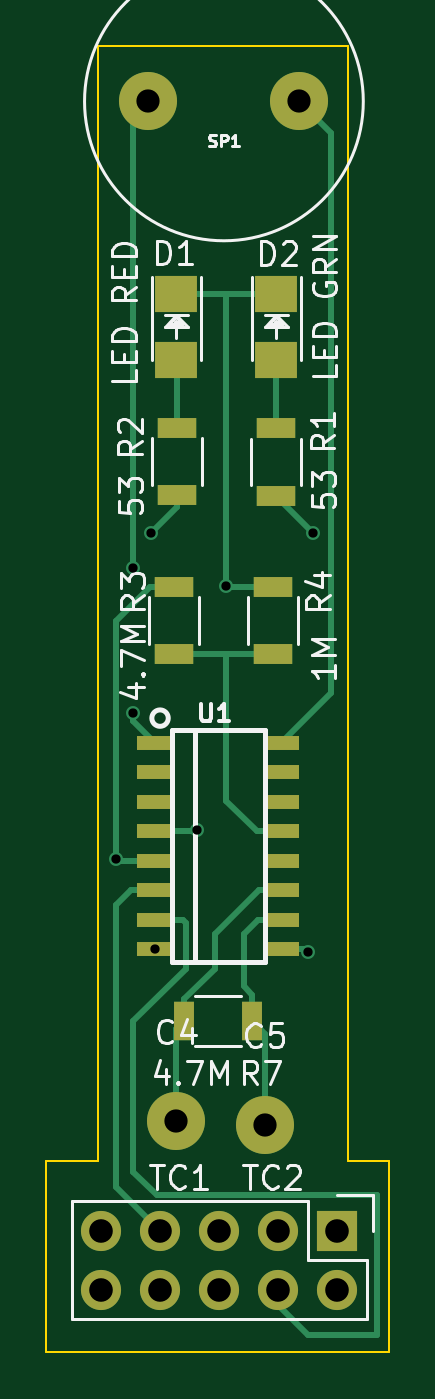
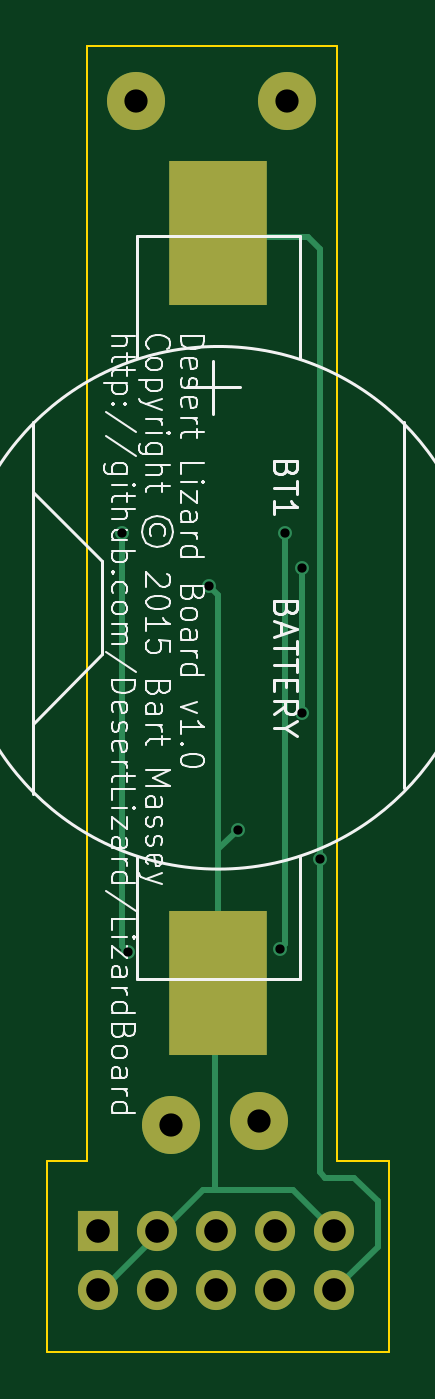
Circuit board: 10 layer files. Board 14.8 x 56.2 mm.
- bottom_copper: lizard-B_Cu.gbr (2655 bytes)
- bottom_mask: lizard-B_Mask.gbr (860 bytes)
- paste: lizard-B_Paste.gbr (295 bytes)
- bottom_silk: lizard-B_SilkS.gbr (28320 bytes)
- outline: lizard-Edge_Cuts.gbr (708 bytes)
- top_copper: lizard-F_Cu.gbr (5298 bytes)
- top_mask: lizard-F_Mask.gbr (1688 bytes)
- paste: lizard-F_Paste.gbr (1207 bytes)
- top_silk: lizard-F_SilkS.gbr (16860 bytes)
- drill: lizard.drl (597 bytes)

=== bottom_copper: lizard-B_Cu.gbr ===
G04 #@! TF.FileFunction,Copper,L2,Bot,Signal*
%FSLAX46Y46*%
G04 Gerber Fmt 4.6, Leading zero omitted, Abs format (unit mm)*
G04 Created by KiCad (PCBNEW (2015-08-06 BZR 6058)-product) date Thu 06 Aug 2015 02:07:34 PM PDT*
%MOMM*%
G01*
G04 APERTURE LIST*
%ADD10C,0.100000*%
%ADD11R,4.200000X6.200000*%
%ADD12C,2.499360*%
%ADD13R,1.727200X1.727200*%
%ADD14O,1.727200X1.727200*%
%ADD15C,2.500000*%
%ADD16C,0.600000*%
%ADD17C,0.250000*%
G04 APERTURE END LIST*
D10*
D11*
X121100000Y-99800000D03*
X121100000Y-132100000D03*
D12*
X119350000Y-138050000D03*
X123150000Y-138200000D03*
D13*
X126275000Y-142775000D03*
D14*
X126275000Y-145315000D03*
X123735000Y-142775000D03*
X123735000Y-145315000D03*
X121195000Y-142775000D03*
X121195000Y-145315000D03*
X118655000Y-142775000D03*
X118655000Y-145315000D03*
X116115000Y-142775000D03*
X116115000Y-145315000D03*
D15*
X124650000Y-94150000D03*
X118150000Y-94150000D03*
D16*
X116750000Y-126750000D03*
X121500000Y-115000000D03*
X120250000Y-125500000D03*
X117500000Y-114250000D03*
X117500000Y-120500000D03*
X125250000Y-112750000D03*
X125000000Y-130750000D03*
X118450000Y-130645000D03*
X118250000Y-112750000D03*
D17*
X116750000Y-126750000D02*
X116750000Y-140250000D01*
X114250000Y-143450000D02*
X116115000Y-145315000D01*
X114250000Y-141500000D02*
X114250000Y-143450000D01*
X115250000Y-140500000D02*
X114250000Y-141500000D01*
X116500000Y-140500000D02*
X115250000Y-140500000D01*
X116750000Y-140250000D02*
X116500000Y-140500000D01*
X117250000Y-100000000D02*
X120900000Y-100000000D01*
X116750000Y-100500000D02*
X117250000Y-100000000D01*
X116750000Y-126750000D02*
X116750000Y-100500000D01*
X120900000Y-100000000D02*
X121100000Y-99800000D01*
X121100000Y-126350000D02*
X121100000Y-115400000D01*
X121100000Y-115400000D02*
X121500000Y-115000000D01*
X121250000Y-141000000D02*
X121250000Y-132250000D01*
X121250000Y-132250000D02*
X121100000Y-132100000D01*
X123735000Y-142775000D02*
X123525000Y-142775000D01*
X123525000Y-142775000D02*
X121750000Y-141000000D01*
X117890000Y-141000000D02*
X116115000Y-142775000D01*
X121750000Y-141000000D02*
X121250000Y-141000000D01*
X121250000Y-141000000D02*
X117890000Y-141000000D01*
X126275000Y-145315000D02*
X126275000Y-145475000D01*
X126275000Y-145475000D02*
X123735000Y-142935000D01*
X123735000Y-142935000D02*
X123735000Y-142775000D01*
X121100000Y-126350000D02*
X121100000Y-132100000D01*
X120250000Y-125500000D02*
X121100000Y-126350000D01*
X117500000Y-114250000D02*
X117500000Y-120500000D01*
X125250000Y-130500000D02*
X125250000Y-112750000D01*
X125000000Y-130750000D02*
X125250000Y-130500000D01*
X118250000Y-130445000D02*
X118250000Y-112750000D01*
X118250000Y-130445000D02*
X118450000Y-130645000D01*
M02*

=== bottom_mask: lizard-B_Mask.gbr ===
G04 #@! TF.FileFunction,Soldermask,Bot*
%FSLAX46Y46*%
G04 Gerber Fmt 4.6, Leading zero omitted, Abs format (unit mm)*
G04 Created by KiCad (PCBNEW (2015-08-06 BZR 6058)-product) date Thu 06 Aug 2015 02:07:34 PM PDT*
%MOMM*%
G01*
G04 APERTURE LIST*
%ADD10C,0.100000*%
%ADD11R,4.200000X6.200000*%
%ADD12C,2.499360*%
%ADD13R,1.727200X1.727200*%
%ADD14O,1.727200X1.727200*%
%ADD15C,2.500000*%
G04 APERTURE END LIST*
D10*
D11*
X121100000Y-99800000D03*
X121100000Y-132100000D03*
D12*
X119350000Y-138050000D03*
X123150000Y-138200000D03*
D13*
X126275000Y-142775000D03*
D14*
X126275000Y-145315000D03*
X123735000Y-142775000D03*
X123735000Y-145315000D03*
X121195000Y-142775000D03*
X121195000Y-145315000D03*
X118655000Y-142775000D03*
X118655000Y-145315000D03*
X116115000Y-142775000D03*
X116115000Y-145315000D03*
D15*
X124650000Y-94150000D03*
X118150000Y-94150000D03*
M02*

=== paste: lizard-B_Paste.gbr ===
G04 #@! TF.FileFunction,Paste,Bot*
%FSLAX46Y46*%
G04 Gerber Fmt 4.6, Leading zero omitted, Abs format (unit mm)*
G04 Created by KiCad (PCBNEW (2015-06-09 BZR 5726)-product) date Fri 12 Jun 2015 06:36:18 PM PDT*
%MOMM*%
G01*
G04 APERTURE LIST*
%ADD10C,0.100000*%
G04 APERTURE END LIST*
D10*
M02*

=== bottom_silk: lizard-B_SilkS.gbr (28320 bytes, source omitted) ===
=== outline: lizard-Edge_Cuts.gbr ===
G04 #@! TF.FileFunction,Profile,NP*
%FSLAX46Y46*%
G04 Gerber Fmt 4.6, Leading zero omitted, Abs format (unit mm)*
G04 Created by KiCad (PCBNEW (2015-08-06 BZR 6058)-product) date Thu 06 Aug 2015 02:07:34 PM PDT*
%MOMM*%
G01*
G04 APERTURE LIST*
%ADD10C,0.100000*%
G04 APERTURE END LIST*
D10*
X126750000Y-91750000D02*
X116000000Y-91750000D01*
X126750000Y-139750000D02*
X126750000Y-91750000D01*
X128500000Y-139750000D02*
X126750000Y-139750000D01*
X128500000Y-148000000D02*
X128500000Y-139750000D01*
X113750000Y-148000000D02*
X128500000Y-148000000D01*
X113750000Y-139750000D02*
X113750000Y-148000000D01*
X116000000Y-139750000D02*
X113750000Y-139750000D01*
X116000000Y-91750000D02*
X116000000Y-139750000D01*
M02*

=== top_copper: lizard-F_Cu.gbr ===
G04 #@! TF.FileFunction,Copper,L1,Top,Signal*
%FSLAX46Y46*%
G04 Gerber Fmt 4.6, Leading zero omitted, Abs format (unit mm)*
G04 Created by KiCad (PCBNEW (2015-08-06 BZR 6058)-product) date Thu 06 Aug 2015 02:07:34 PM PDT*
%MOMM*%
G01*
G04 APERTURE LIST*
%ADD10C,0.100000*%
%ADD11C,2.499360*%
%ADD12R,1.800860X1.597660*%
%ADD13R,1.727200X1.727200*%
%ADD14O,1.727200X1.727200*%
%ADD15R,1.700000X0.900000*%
%ADD16R,0.900000X1.700000*%
%ADD17C,2.500000*%
%ADD18R,1.550000X0.600000*%
%ADD19C,0.600000*%
%ADD20C,0.250000*%
G04 APERTURE END LIST*
D10*
D11*
X119350000Y-138050000D03*
X123150000Y-138200000D03*
D12*
X119350000Y-105269860D03*
X119350000Y-102430140D03*
X123650000Y-105269860D03*
X123650000Y-102430140D03*
D13*
X126275000Y-142775000D03*
D14*
X126275000Y-145315000D03*
X123735000Y-142775000D03*
X123735000Y-145315000D03*
X121195000Y-142775000D03*
X121195000Y-145315000D03*
X118655000Y-142775000D03*
X118655000Y-145315000D03*
X116115000Y-142775000D03*
X116115000Y-145315000D03*
D15*
X123650000Y-108225000D03*
X123650000Y-111125000D03*
X119400000Y-108200000D03*
X119400000Y-111100000D03*
X119250000Y-115050000D03*
X119250000Y-117950000D03*
X123500000Y-117950000D03*
X123500000Y-115050000D03*
D16*
X119700000Y-133750000D03*
X122600000Y-133750000D03*
D17*
X124650000Y-94150000D03*
X118150000Y-94150000D03*
D18*
X118450000Y-121755000D03*
X118450000Y-123025000D03*
X118450000Y-124295000D03*
X118450000Y-125565000D03*
X118450000Y-126835000D03*
X118450000Y-128105000D03*
X118450000Y-129375000D03*
X118450000Y-130645000D03*
X123850000Y-130645000D03*
X123850000Y-129375000D03*
X123850000Y-128105000D03*
X123850000Y-126835000D03*
X123850000Y-125565000D03*
X123850000Y-124295000D03*
X123850000Y-123025000D03*
X123850000Y-121755000D03*
D19*
X116750000Y-126750000D03*
X121500000Y-115000000D03*
X120250000Y-125500000D03*
X117500000Y-114250000D03*
X117500000Y-120500000D03*
X125250000Y-112750000D03*
X125000000Y-130750000D03*
X118450000Y-130645000D03*
X118250000Y-112750000D03*
D20*
X116750000Y-126750000D02*
X116750000Y-116500000D01*
X118200000Y-115050000D02*
X119250000Y-115050000D01*
X116750000Y-116500000D02*
X118200000Y-115050000D01*
X118450000Y-126835000D02*
X116835000Y-126835000D01*
X116835000Y-126835000D02*
X116750000Y-126750000D01*
X121500000Y-115000000D02*
X121500000Y-102430140D01*
X121500000Y-102430140D02*
X121500000Y-102500000D01*
X121500000Y-102500000D02*
X121500000Y-102430140D01*
X121550000Y-115050000D02*
X123500000Y-115050000D01*
X121500000Y-115000000D02*
X121550000Y-115050000D01*
X119350000Y-102430140D02*
X121500000Y-102430140D01*
X121500000Y-102430140D02*
X123650000Y-102430140D01*
X118450000Y-125565000D02*
X120185000Y-125565000D01*
X120185000Y-125565000D02*
X120250000Y-125500000D01*
X119700000Y-133750000D02*
X119700000Y-132800000D01*
X122895000Y-128105000D02*
X123850000Y-128105000D01*
X121000000Y-130000000D02*
X122895000Y-128105000D01*
X121000000Y-131500000D02*
X121000000Y-130000000D01*
X119700000Y-132800000D02*
X121000000Y-131500000D01*
X119350000Y-138050000D02*
X119350000Y-134100000D01*
X119350000Y-134100000D02*
X119700000Y-133750000D01*
X119400000Y-108200000D02*
X119400000Y-105319860D01*
X119400000Y-105319860D02*
X119350000Y-105269860D01*
X123650000Y-108225000D02*
X123650000Y-105269860D01*
X121500000Y-117950000D02*
X121500000Y-124250000D01*
X122815000Y-125565000D02*
X123850000Y-125565000D01*
X121500000Y-124250000D02*
X122815000Y-125565000D01*
X123500000Y-117950000D02*
X121500000Y-117950000D01*
X121500000Y-117950000D02*
X119250000Y-117950000D01*
X118150000Y-94150000D02*
X117500000Y-94800000D01*
X117500000Y-94800000D02*
X117500000Y-114250000D01*
X117500000Y-120500000D02*
X117500000Y-120805000D01*
X117500000Y-120805000D02*
X118450000Y-121755000D01*
X123850000Y-130645000D02*
X124895000Y-130645000D01*
X125250000Y-112750000D02*
X123650000Y-111150000D01*
X124895000Y-130645000D02*
X125000000Y-130750000D01*
X123650000Y-111150000D02*
X123650000Y-111125000D01*
X119400000Y-111100000D02*
X119400000Y-111600000D01*
X118250000Y-112750000D02*
X119400000Y-111600000D01*
X122600000Y-133750000D02*
X122600000Y-132600000D01*
X122875000Y-129375000D02*
X123850000Y-129375000D01*
X122250000Y-130000000D02*
X122875000Y-129375000D01*
X122250000Y-132250000D02*
X122250000Y-130000000D01*
X122600000Y-132600000D02*
X122250000Y-132250000D01*
X123150000Y-138200000D02*
X123150000Y-134300000D01*
X123150000Y-134300000D02*
X122600000Y-133750000D01*
X118450000Y-129375000D02*
X119625000Y-129375000D01*
X125000000Y-147250000D02*
X123735000Y-145985000D01*
X128000000Y-147250000D02*
X125000000Y-147250000D01*
X128000000Y-141250000D02*
X128000000Y-147250000D01*
X118500000Y-141250000D02*
X128000000Y-141250000D01*
X117500000Y-140250000D02*
X118500000Y-141250000D01*
X117500000Y-133750000D02*
X117500000Y-140250000D01*
X119750000Y-131500000D02*
X117500000Y-133750000D01*
X119750000Y-129500000D02*
X119750000Y-131500000D01*
X119625000Y-129375000D02*
X119750000Y-129500000D01*
X123735000Y-145985000D02*
X123735000Y-145315000D01*
X118450000Y-128105000D02*
X117395000Y-128105000D01*
X116750000Y-140870000D02*
X118655000Y-142775000D01*
X116750000Y-128750000D02*
X116750000Y-140870000D01*
X117395000Y-128105000D02*
X116750000Y-128750000D01*
X124650000Y-94150000D02*
X126000000Y-95500000D01*
X126000000Y-119605000D02*
X123850000Y-121755000D01*
X126000000Y-95500000D02*
X126000000Y-119605000D01*
M02*

=== top_mask: lizard-F_Mask.gbr ===
G04 #@! TF.FileFunction,Soldermask,Top*
%FSLAX46Y46*%
G04 Gerber Fmt 4.6, Leading zero omitted, Abs format (unit mm)*
G04 Created by KiCad (PCBNEW (2015-08-06 BZR 6058)-product) date Thu 06 Aug 2015 02:07:34 PM PDT*
%MOMM*%
G01*
G04 APERTURE LIST*
%ADD10C,0.100000*%
%ADD11C,2.499360*%
%ADD12R,1.800860X1.597660*%
%ADD13R,1.727200X1.727200*%
%ADD14O,1.727200X1.727200*%
%ADD15R,1.700000X0.900000*%
%ADD16R,0.900000X1.700000*%
%ADD17C,2.500000*%
%ADD18R,1.550000X0.600000*%
G04 APERTURE END LIST*
D10*
D11*
X119350000Y-138050000D03*
X123150000Y-138200000D03*
D12*
X119350000Y-105269860D03*
X119350000Y-102430140D03*
X123650000Y-105269860D03*
X123650000Y-102430140D03*
D13*
X126275000Y-142775000D03*
D14*
X126275000Y-145315000D03*
X123735000Y-142775000D03*
X123735000Y-145315000D03*
X121195000Y-142775000D03*
X121195000Y-145315000D03*
X118655000Y-142775000D03*
X118655000Y-145315000D03*
X116115000Y-142775000D03*
X116115000Y-145315000D03*
D15*
X123650000Y-108225000D03*
X123650000Y-111125000D03*
X119400000Y-108200000D03*
X119400000Y-111100000D03*
X119250000Y-115050000D03*
X119250000Y-117950000D03*
X123500000Y-117950000D03*
X123500000Y-115050000D03*
D16*
X119700000Y-133750000D03*
X122600000Y-133750000D03*
D17*
X124650000Y-94150000D03*
X118150000Y-94150000D03*
D18*
X118450000Y-121755000D03*
X118450000Y-123025000D03*
X118450000Y-124295000D03*
X118450000Y-125565000D03*
X118450000Y-126835000D03*
X118450000Y-128105000D03*
X118450000Y-129375000D03*
X118450000Y-130645000D03*
X123850000Y-130645000D03*
X123850000Y-129375000D03*
X123850000Y-128105000D03*
X123850000Y-126835000D03*
X123850000Y-125565000D03*
X123850000Y-124295000D03*
X123850000Y-123025000D03*
X123850000Y-121755000D03*
M02*

=== paste: lizard-F_Paste.gbr ===
G04 #@! TF.FileFunction,Paste,Top*
%FSLAX46Y46*%
G04 Gerber Fmt 4.6, Leading zero omitted, Abs format (unit mm)*
G04 Created by KiCad (PCBNEW (2015-08-06 BZR 6058)-product) date Thu 06 Aug 2015 02:07:34 PM PDT*
%MOMM*%
G01*
G04 APERTURE LIST*
%ADD10C,0.100000*%
%ADD11R,1.800860X1.597660*%
%ADD12R,1.700000X0.900000*%
%ADD13R,0.900000X1.700000*%
%ADD14R,1.448400X0.498400*%
G04 APERTURE END LIST*
D10*
D11*
X119350000Y-105269860D03*
X119350000Y-102430140D03*
X123650000Y-105269860D03*
X123650000Y-102430140D03*
D12*
X123650000Y-108225000D03*
X123650000Y-111125000D03*
X119400000Y-108200000D03*
X119400000Y-111100000D03*
X119250000Y-115050000D03*
X119250000Y-117950000D03*
X123500000Y-117950000D03*
X123500000Y-115050000D03*
D13*
X119700000Y-133750000D03*
X122600000Y-133750000D03*
D14*
X118450000Y-121755000D03*
X118450000Y-123025000D03*
X118450000Y-124295000D03*
X118450000Y-125565000D03*
X118450000Y-126835000D03*
X118450000Y-128105000D03*
X118450000Y-129375000D03*
X118450000Y-130645000D03*
X123850000Y-130645000D03*
X123850000Y-129375000D03*
X123850000Y-128105000D03*
X123850000Y-126835000D03*
X123850000Y-125565000D03*
X123850000Y-124295000D03*
X123850000Y-123025000D03*
X123850000Y-121755000D03*
M02*

=== top_silk: lizard-F_SilkS.gbr (16860 bytes, source omitted) ===
=== drill: lizard.drl ===
M48
;DRILL file {KiCad (2015-06-09 BZR 5726)-product} date Thu 06 Aug 2015 12:12:25 AM PDT
;FORMAT={-:-/ absolute / metric / decimal}
FMAT,2
METRIC,TZ
T1C0.400
T2C1.000
T3C1.001
T4C1.016
%
G90
G05
M71
T1
X116.75Y-126.75
X117.5Y-114.25
X117.5Y-120.5
X118.25Y-112.75
X118.45Y-130.645
X120.25Y-125.5
X121.5Y-115.
X125.Y-130.75
X125.25Y-112.75
T2
X118.15Y-94.15
X124.65Y-94.15
T3
X119.35Y-138.05
X123.15Y-138.2
T4
X116.115Y-142.775
X116.115Y-145.315
X118.655Y-142.775
X118.655Y-145.315
X121.195Y-142.775
X121.195Y-145.315
X123.735Y-142.775
X123.735Y-145.315
X126.275Y-142.775
X126.275Y-145.315
T0
M30
